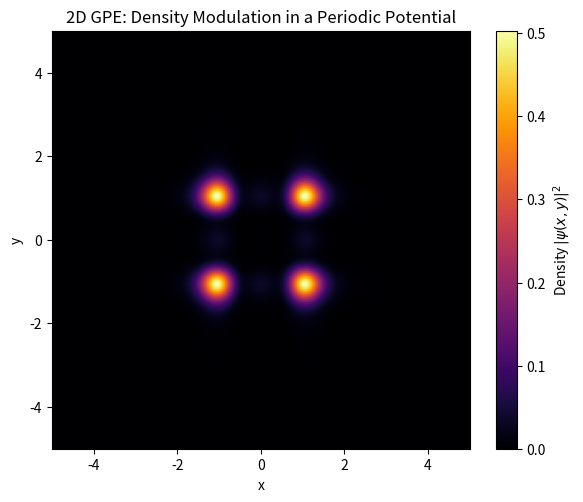

Source code (Python):
import numpy as np
import matplotlib.pyplot as plt

# --------------------------------------
# 2D Gross–Pitaevskii Simulation
# --------------------------------------

# 1) Parameters and Grid Definition
Nx = 256             # Number of grid points in x
Ny = 256             # Number of grid points in y
Lx = 10.0            # Physical length in x: [-Lx/2, Lx/2]
Ly = 10.0            # Physical length in y: [-Ly/2, Ly/2]
dx = Lx / Nx         # Spatial step in x
dy = Ly / Ny         # Spatial step in y

x = np.linspace(-Lx/2, Lx/2, Nx)
y = np.linspace(-Ly/2, Ly/2, Ny)
X, Y = np.meshgrid(x, y, indexing='ij')

dt = 0.0002          # Time step
g  = 1.0             # Interaction strength
V0 = 10.0            # Potential depth
a  = 2.0             # Potential period
steps = 2000         # Number of time steps

# 2) 2D Periodic Potential (Photonic-Crystalline)
#    V(x,y) = V0 * [cos^2(pi x / a) + cos^2(pi y / a)]
Vx = np.cos(np.pi * X / a)**2
Vy = np.cos(np.pi * Y / a)**2
V = V0 * (Vx + Vy)

# 3) Initial Wavefunction: 2D Gaussian Profile
sigma = 1.0
psi = np.exp(-(X**2 + Y**2) / (2 * sigma**2)).astype(np.complex128)
psi /= np.sqrt(np.sum(np.abs(psi)**2) * dx * dy)

# 4) Fourier-Space Wavenumbers
kx = 2 * np.pi * np.fft.fftfreq(Nx, d=dx)
ky = 2 * np.pi * np.fft.fftfreq(Ny, d=dy)
KX, KY = np.meshgrid(kx, ky, indexing='ij')
K2 = KX**2 + KY**2

# 5) Time Evolution: Split-Step Fourier (2D)
for _ in range(steps):
    # 5a) Potential + Nonlinear Half Step
    psi *= np.exp(-1j * (V + g * np.abs(psi)**2) * dt / 2)
    
    # 5b) Kinetic Half Step in Fourier Space
    psi_k = np.fft.fft2(psi)
    psi_k *= np.exp(-1j * K2 * dt / 2)
    psi = np.fft.ifft2(psi_k)
    
    # 5c) Potential + Nonlinear Half Step
    psi *= np.exp(-1j * (V + g * np.abs(psi)**2) * dt / 2)
    
    # 5d) Normalise
    norm = np.sqrt(np.sum(np.abs(psi)**2) * dx * dy)
    psi /= norm

# 6) Compute and Visualise Density
density = np.abs(psi)**2

plt.figure(figsize=(6, 5))
plt.imshow(
    density.T, 
    extent=[-Lx/2, Lx/2, -Ly/2, Ly/2], 
    origin='lower', 
    cmap='inferno'
)
plt.colorbar(label='Density $|\psi(x,y)|^2$')
plt.title("2D GPE: Density Modulation in a Periodic Potential")
plt.xlabel("x")
plt.ylabel("y")
plt.tight_layout()
plt.show()
